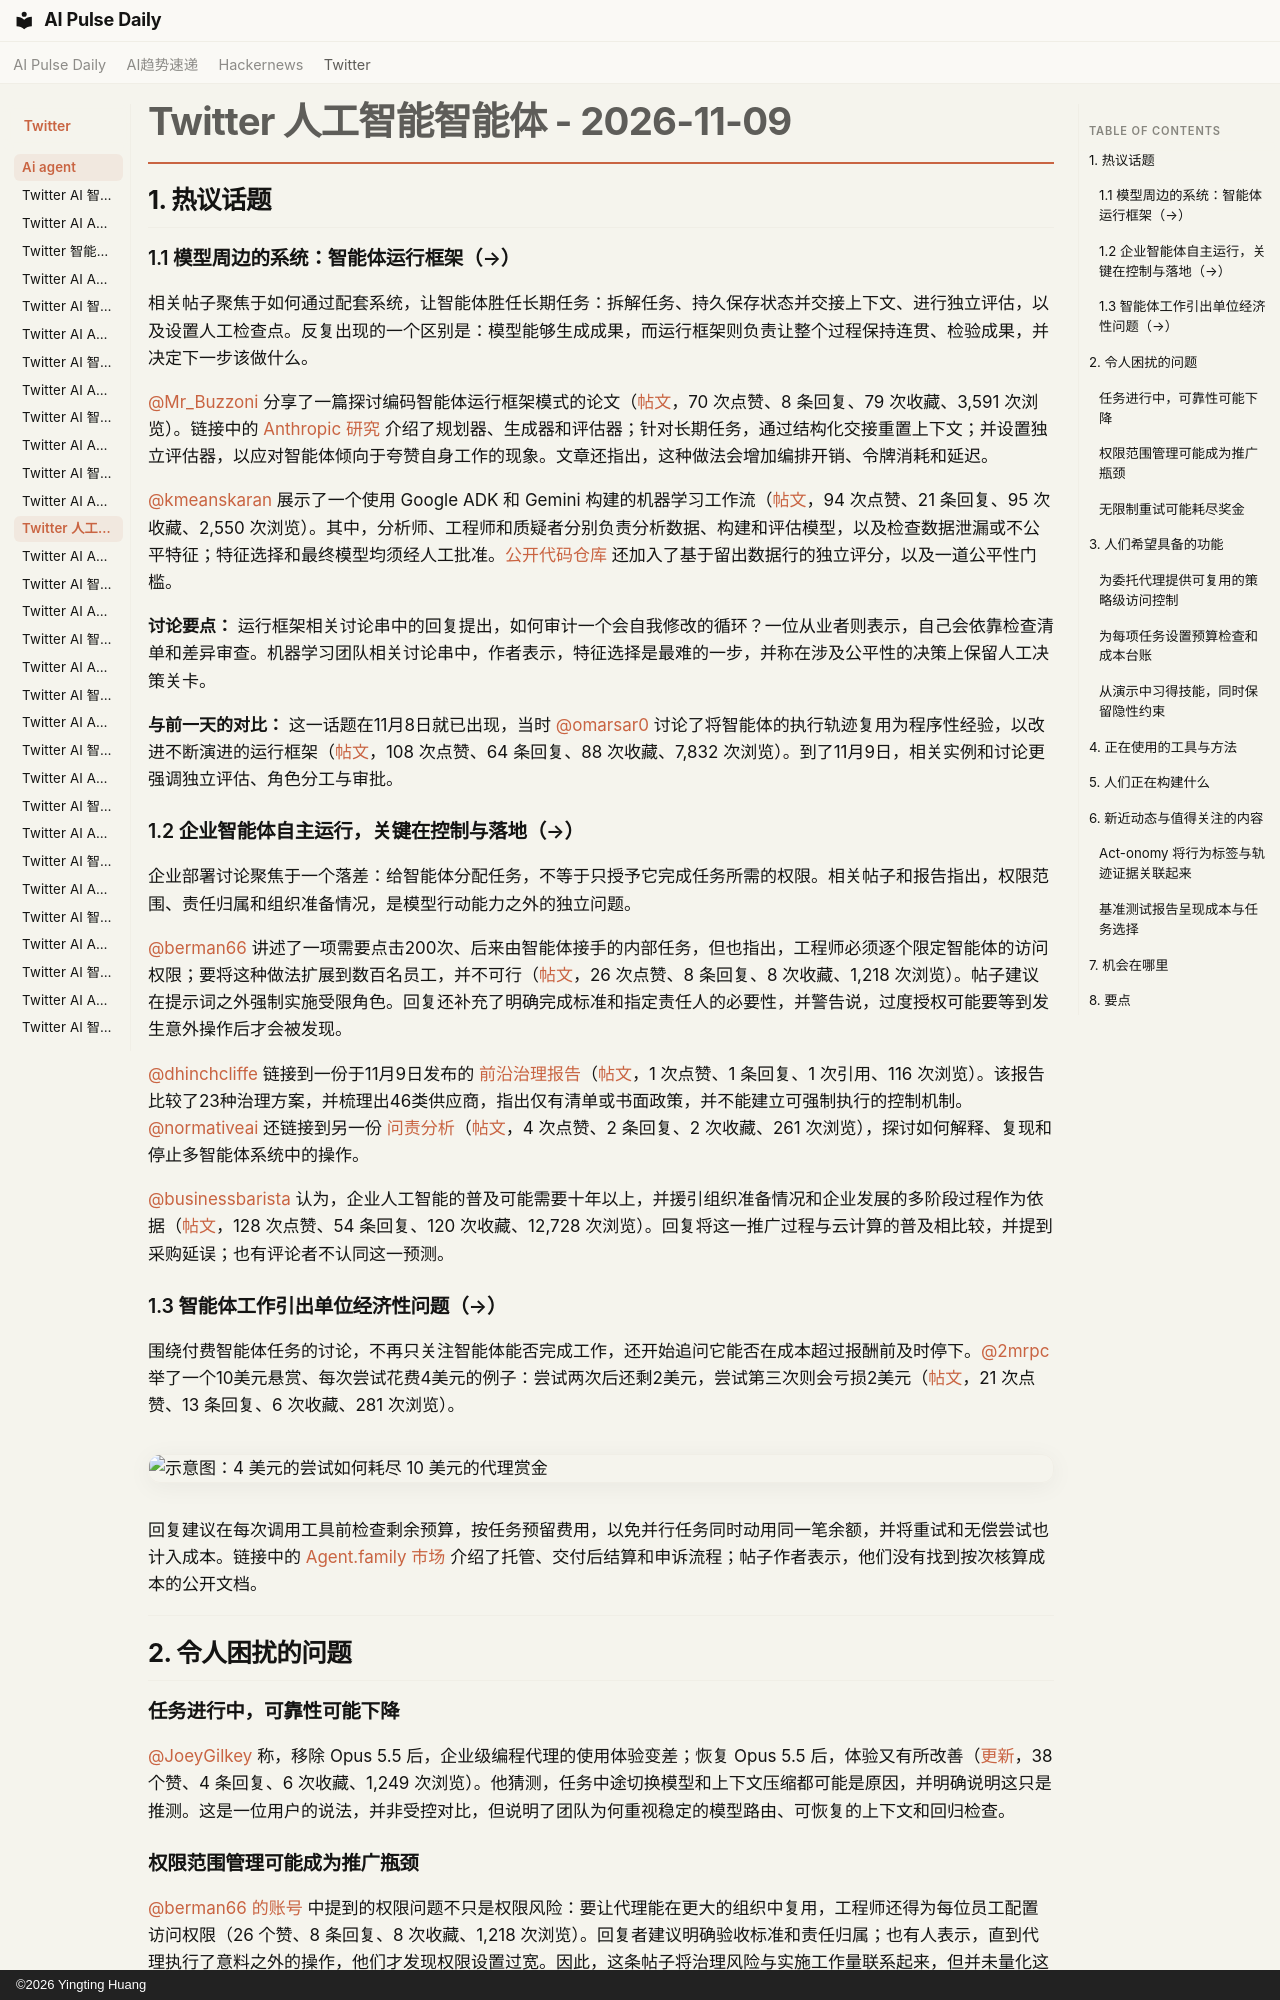

repository: vibewatch/vibewatch.github.io · page: twitter/ai-agent/2026-11-09.zh/index.html · generator: mkdocs · copyright: ©2026 Yingting Huang

# Twitter 人工智能智能体 - 2026-11-09

## 1. 热议话题

### 1.1 模型周边的系统：智能体运行框架（→）

相关帖子聚焦于如何通过配套系统，让智能体胜任长期任务：拆解任务、持久保存状态并交接上下文、进行独立评估，以及设置人工检查点。反复出现的一个区别是：模型能够生成成果，而运行框架则负责让整个过程保持连贯、检验成果，并决定下一步该做什么。

[@Mr_Buzzoni](https://x.com/Mr_Buzzoni) 分享了一篇探讨编码智能体运行框架模式的论文（[帖文](https://x.com/Mr_Buzzoni/status/2119730968437432423)，70 次点赞、8 条回复、79 次收藏、3,591 次浏览）。链接中的 [Anthropic 研究](https://www.anthropic.com/research/harness-design-long-running-apps) 介绍了规划器、生成器和评估器；针对长期任务，通过结构化交接重置上下文；并设置独立评估器，以应对智能体倾向于夸赞自身工作的现象。文章还指出，这种做法会增加编排开销、令牌消耗和延迟。

[@kmeanskaran](https://x.com/kmeanskaran) 展示了一个使用 Google ADK 和 Gemini 构建的机器学习工作流（[帖文](https://x.com/kmeanskaran/status/2119817320810057827)，94 次点赞、21 条回复、95 次收藏、2,550 次浏览）。其中，分析师、工程师和质疑者分别负责分析数据、构建和评估模型，以及检查数据泄漏或不公平特征；特征选择和最终模型均须经人工批准。[公开代码仓库](https://github.com/kmeanskaran/auto-ml-adk) 还加入了基于留出数据行的独立评分，以及一道公平性门槛。

**讨论要点：** 运行框架相关讨论串中的回复提出，如何审计一个会自我修改的循环？一位从业者则表示，自己会依靠检查清单和差异审查。机器学习团队相关讨论串中，作者表示，特征选择是最难的一步，并称在涉及公平性的决策上保留人工决策关卡。

**与前一天的对比：** 这一话题在11月8日就已出现，当时 [@omarsar0](https://x.com/omarsar0) 讨论了将智能体的执行轨迹复用为程序性经验，以改进不断演进的运行框架（[帖文](https://x.com/omarsar0/status/2119473781689421855)，108 次点赞、64 条回复、88 次收藏、7,832 次浏览）。到了11月9日，相关实例和讨论更强调独立评估、角色分工与审批。

### 1.2 企业智能体自主运行，关键在控制与落地（→）

企业部署讨论聚焦于一个落差：给智能体分配任务，不等于只授予它完成任务所需的权限。相关帖子和报告指出，权限范围、责任归属和组织准备情况，是模型行动能力之外的独立问题。

[@berman66](https://x.com/berman66) 讲述了一项需要点击200次、后来由智能体接手的内部任务，但也指出，工程师必须逐个限定智能体的访问权限；要将这种做法扩展到数百名员工，并不可行（[帖文](https://x.com/berman66/status/2119876427944251874)，26 次点赞、8 条回复、8 次收藏、1,218 次浏览）。帖子建议在提示词之外强制实施受限角色。回复还补充了明确完成标准和指定责任人的必要性，并警告说，过度授权可能要等到发生意外操作后才会被发现。

[@dhinchcliffe](https://x.com/dhinchcliffe) 链接到一份于11月9日发布的 [前沿治理报告](https://www.thisisfrontier.ai/research/your-ai-policy-cant-stop-an-agent-ai-governance-platforms)（[帖文](https://x.com/dhinchcliffe/status/2119848562863587605)，1 次点赞、1 条回复、1 次引用、116 次浏览）。该报告比较了23种治理方案，并梳理出46类供应商，指出仅有清单或书面政策，并不能建立可强制执行的控制机制。[@normativeai](https://x.com/normativeai) 还链接到另一份 [问责分析](https://www.norm.ai/resources/intent-of-ai-agents-operating-inside-companies)（[帖文](https://x.com/normativeai/status/2119882705257328734)，4 次点赞、2 条回复、2 次收藏、261 次浏览），探讨如何解释、复现和停止多智能体系统中的操作。

[@businessbarista](https://x.com/businessbarista) 认为，企业人工智能的普及可能需要十年以上，并援引组织准备情况和企业发展的多阶段过程作为依据（[帖文](https://x.com/businessbarista/status/2119863491141996946)，128 次点赞、54 条回复、120 次收藏、12,728 次浏览）。回复将这一推广过程与云计算的普及相比较，并提到采购延误；也有评论者不认同这一预测。

### 1.3 智能体工作引出单位经济性问题（→）

围绕付费智能体任务的讨论，不再只关注智能体能否完成工作，还开始追问它能否在成本超过报酬前及时停下。[@2mrpc](https://x.com/2mrpc) 举了一个10美元悬赏、每次尝试花费4美元的例子：尝试两次后还剩2美元，尝试第三次则会亏损2美元（[帖文](https://x.com/2mrpc/status/2119892436042523018)，21 次点赞、13 条回复、6 次收藏、281 次浏览）。

![示意图：4 美元的尝试如何耗尽 10 美元的代理赏金](https://pbs.twimg.com/media/HWte4viWwAAredz.jpg)

回复建议在每次调用工具前检查剩余预算，按任务预留费用，以免并行任务同时动用同一笔余额，并将重试和无偿尝试也计入成本。链接中的 [Agent.family 市场](https://agent.family/) 介绍了托管、交付后结算和申诉流程；帖子作者表示，他们没有找到按次核算成本的公开文档。



---



## 2. 令人困扰的问题

### 任务进行中，可靠性可能下降

[@JoeyGilkey](https://x.com/JoeyGilkey) 称，移除 Opus 5.5 后，企业级编程代理的使用体验变差；恢复 Opus 5.5 后，体验又有所改善（[更新](https://x.com/JoeyGilkey/status/2119906934799126889)，38 个赞、4 条回复、6 次收藏、1,249 次浏览）。他猜测，任务中途切换模型和上下文压缩都可能是原因，并明确说明这只是推测。这是一位用户的说法，并非受控对比，但说明了团队为何重视稳定的模型路由、可恢复的上下文和回归检查。

### 权限范围管理可能成为推广瓶颈

[@berman66 的账号](https://x.com/berman66/status/2119876427944251874) 中提到的权限问题不只是权限风险：要让代理能在更大的组织中复用，工程师还得为每位员工配置访问权限（26 个赞、8 条回复、8 次收藏、1,218 次浏览）。回复者建议明确验收标准和责任归属；也有人表示，直到代理执行了意料之外的操作，他们才发现权限设置过宽。因此，这条帖子将治理风险与实施工作量联系起来，但并未量化这种瓶颈有多常见。

### 无限制重试可能耗尽奖金

[@2mrpc](https://x.com/2mrpc/status/2119892436042523018) 中的 10 美元悬赏案例假设每次尝试都要花费 4 美元用于模型和测试环境（21 个赞、13 条回复、6 次收藏、281 次浏览）。按该例计算，尝试到第三次时，任务就会亏损。回复者质疑是否将失败尝试和无偿工作计入成本，并建议在每次调用工具前检查预算。这是假设情境，但它指出了一个可量化的产品缺口：按任务核算成本并管理停止条件。



---



## 3. 人们希望具备的功能

### 为委托代理提供可复用的策略级访问控制

[@berman66 的原话](https://x.com/berman66/status/2119876427944251874) 表示：“访问权限必须在策略层面设置”，这样工程团队就不必手动配置每一种代理与用户的组合（26 个赞、8 条回复、8 次收藏、1,218 次浏览）。链接中的 [前沿报告](https://www.thisisfrontier.ai/research/your-ai-policy-cant-stop-an-agent-ai-governance-platforms) 也提出，应提供能够限制操作的控制措施，而非仅用于记录策略或登记资产清单。这是一个有直接企业案例佐证的实际需求；机会：**Direct**。
